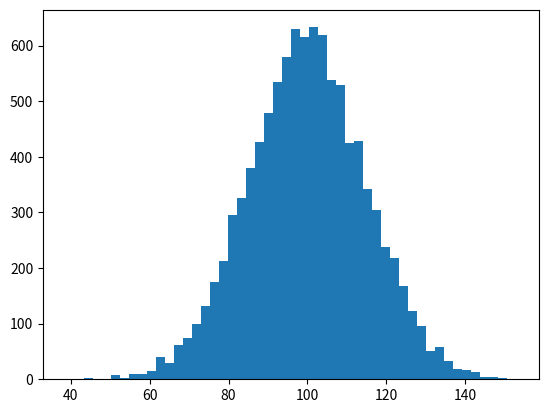

Reproduce this figure in Python. (Note: this script raises an exception after producing the figure.)
"""
Make a histogram of normally distributed random numbers and plot the
analytic PDF over it
"""
import numpy as np
import matplotlib.pyplot as plt
import matplotlib.mlab as mlab

mu, sigma = 100, 15
x = mu + sigma * np.random.randn(10000)

fig = plt.figure()
ax = fig.add_subplot(111)

# the histogram of the data
n, bins, patches = ax.hist(x, 50, normed=1, facecolor='green', alpha=0.75)

# hist uses np.histogram under the hood to create 'n' and 'bins'.
# np.histogram returns the bin edges, so there will be 50 probability
# density values in n, 51 bin edges in bins and 50 patches.  To get
# everything lined up, we'll compute the bin centers
bincenters = 0.5*(bins[1:]+bins[:-1])
# add a 'best fit' line for the normal PDF
y = mlab.normpdf( bincenters, mu, sigma)
l = ax.plot(bincenters, y, 'r--', linewidth=1)

ax.set_xlabel('Smarts')
ax.set_ylabel('Probability')
#ax.set_title(r'$\mathrm{Histogram\ of\ IQ:}\ \mu=100,\ \sigma=15$')
ax.set_xlim(40, 160)
ax.set_ylim(0, 0.03)
ax.grid(True)

plt.show()